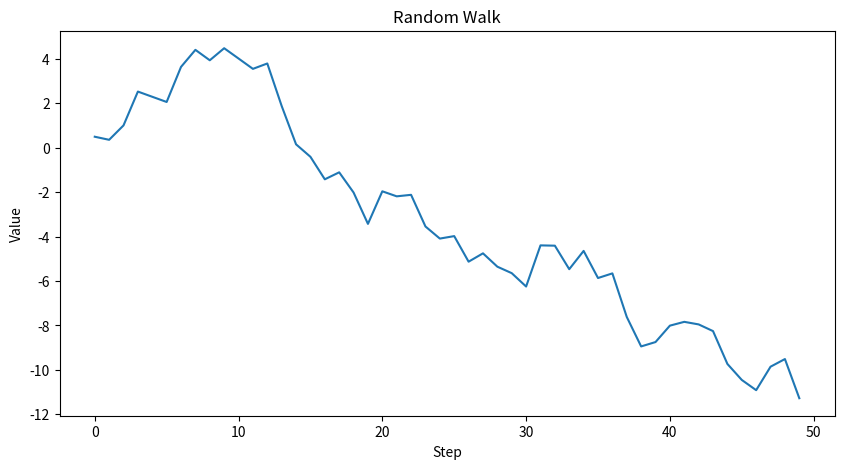

Recreate this plot in Python.
import pandas as pd
import numpy as np
import matplotlib.pyplot as plt

# Create sample data
np.random.seed(42)
data = pd.DataFrame({
    'x': range(50),
    'y': np.random.randn(50).cumsum()
})
data.head()

# Plot the data
plt.figure(figsize=(10, 5))
plt.plot(data['x'], data['y'])
plt.title('Random Walk')
plt.xlabel('Step')
plt.ylabel('Value')
plt.show()